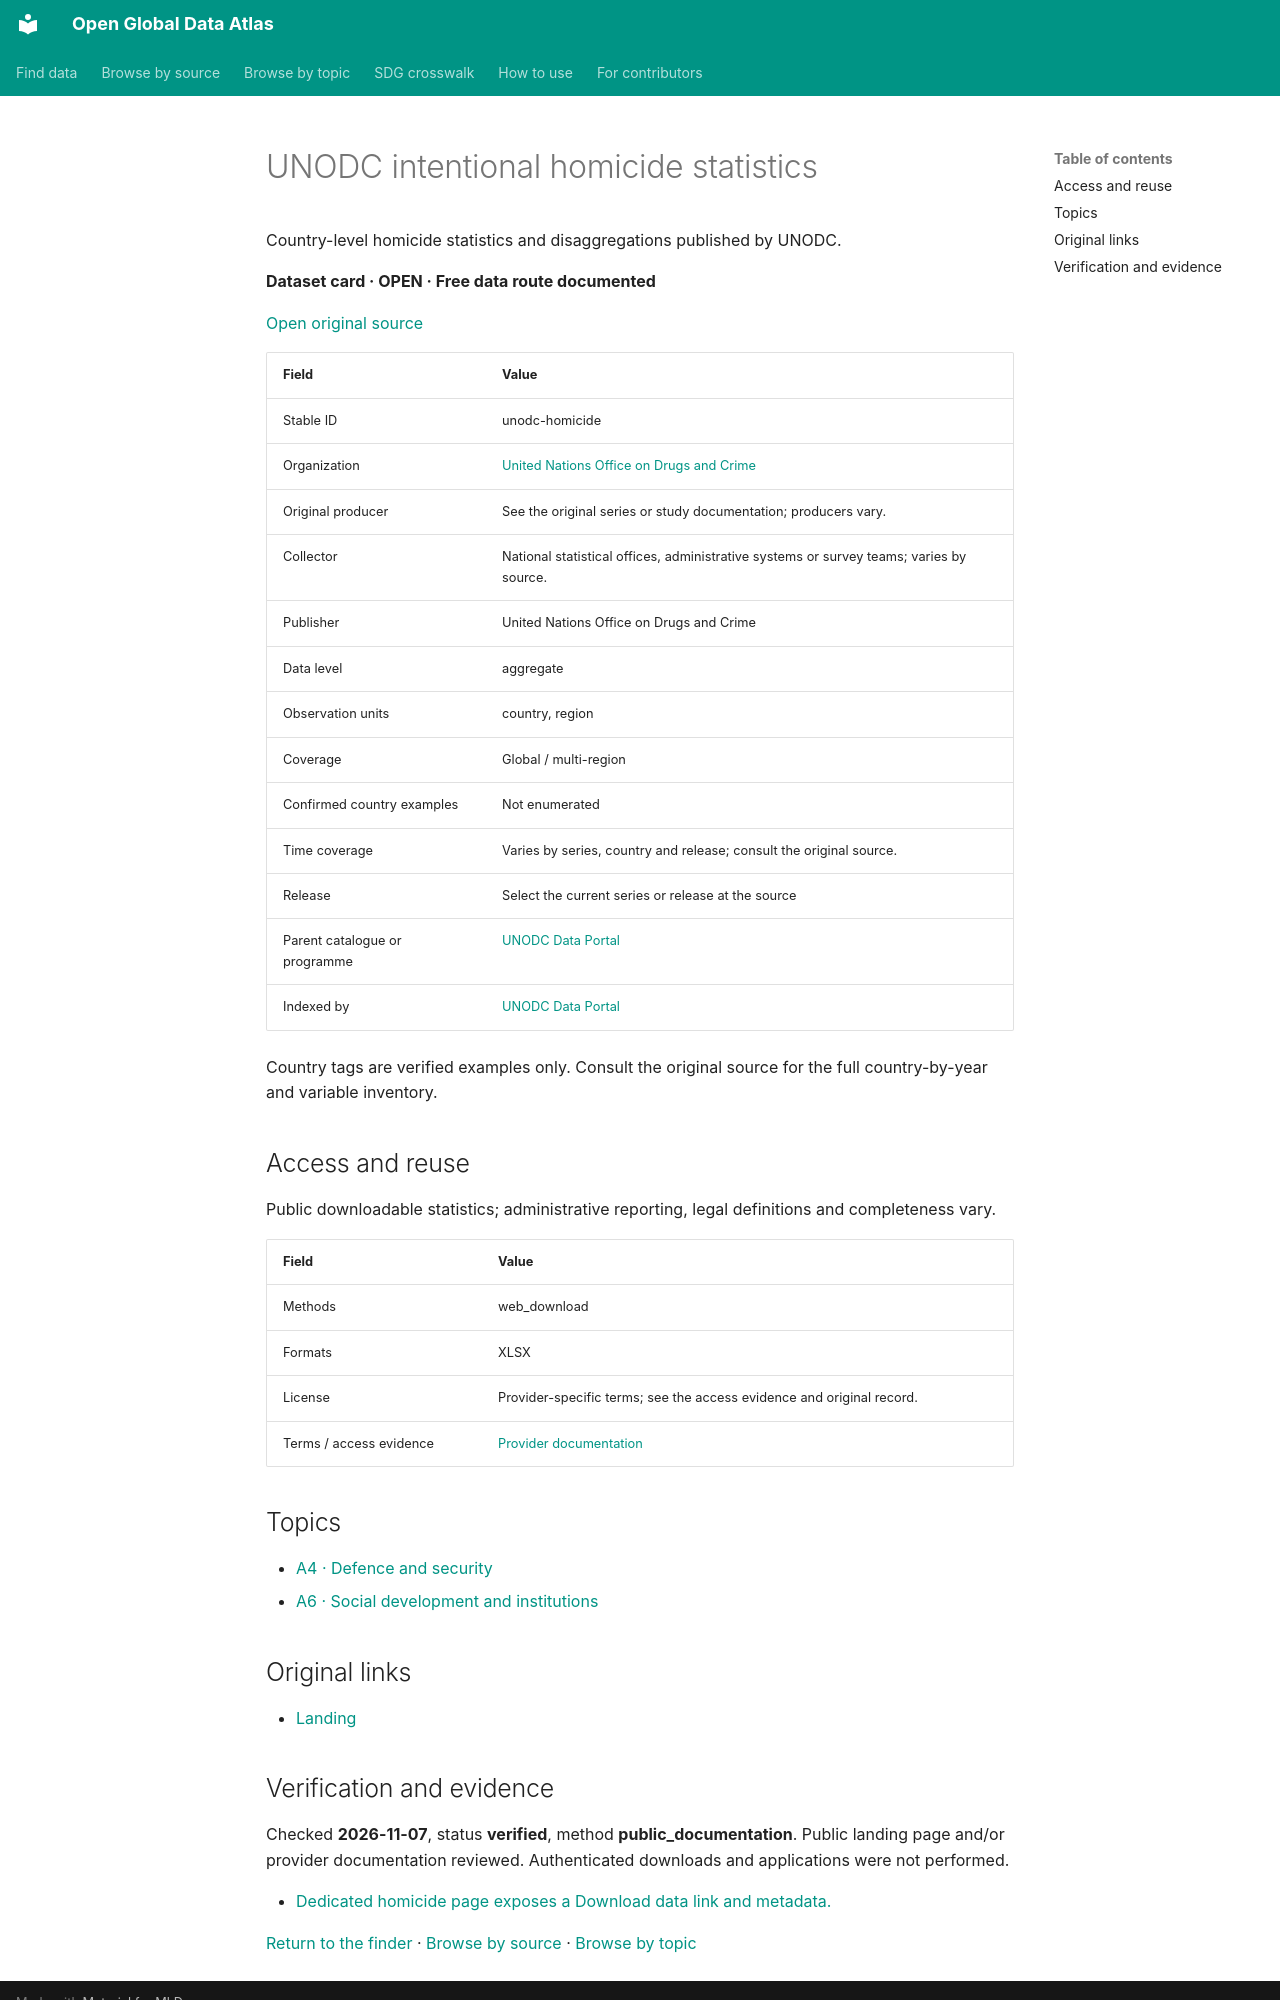

repository: boris-belyavskiy/open-global-data-atlas · page: records/unodc-homicide/index.html · generator: mkdocs

# UNODC intentional homicide statistics

Country-level homicide statistics and disaggregations published by UNODC.

**Dataset card · OPEN · Free data route documented**

[Open original source](https://data.unodc.org/datareport/hom-victim)

| Field | Value |
| --- | --- |
| Stable ID | unodc-homicide |
| Organization | [United Nations Office on Drugs and Crime](unodc.md) |
| Original producer | See the original series or study documentation; producers vary. |
| Collector | National statistical offices, administrative systems or survey teams; varies by source. |
| Publisher | United Nations Office on Drugs and Crime |
| Data level | aggregate |
| Observation units | country, region |
| Coverage | Global / multi-region |
| Confirmed country examples | Not enumerated |
| Time coverage | Varies by series, country and release; consult the original source. |
| Release | Select the current series or release at the source |
| Parent catalogue or programme | [UNODC Data Portal](unodc-portal.md) |
| Indexed by | [UNODC Data Portal](unodc-portal.md) |

Country tags are verified examples only. Consult the original source for the full country-by-year and variable inventory.

## Access and reuse

Public downloadable statistics; administrative reporting, legal definitions and completeness vary.

| Field | Value |
| --- | --- |
| Methods | web_download |
| Formats | XLSX |
| License | Provider-specific terms; see the access evidence and original record. |
| Terms / access evidence | [Provider documentation](https://data.unodc.org/datareport/hom-victim) |

## Topics

- [A4 · Defence and security](../topics/A4.md)
- [A6 · Social development and institutions](../topics/A6.md)

## Original links

- [Landing](https://data.unodc.org/datareport/hom-victim)
